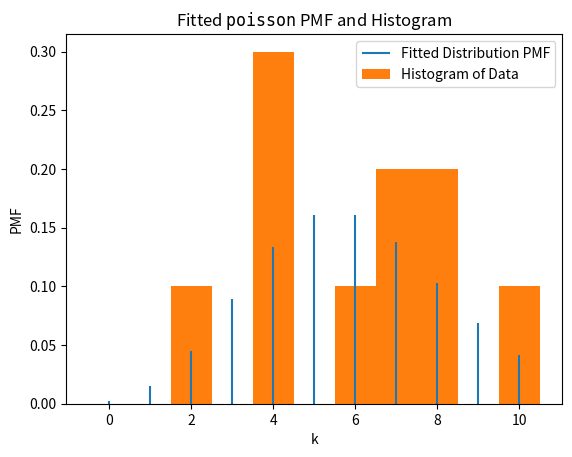

Here is the Python script that generated this plot:
from scipy.stats import expon, kstest
import matplotlib.pyplot as plt
import scipy.stats
import csv
import numpy as np

data = scipy.stats.poisson.rvs(7, size=10)
dist = scipy.stats.poisson
bounds = [(-100, 100)]
res = scipy.stats.fit(dist, data, bounds)
print(res.params[0])
kstest_result = scipy.stats.kstest(data, 'poisson', args=[res.params[0]])
print("KS test p-value:", kstest_result[1])
res.plot()
plt.show()
